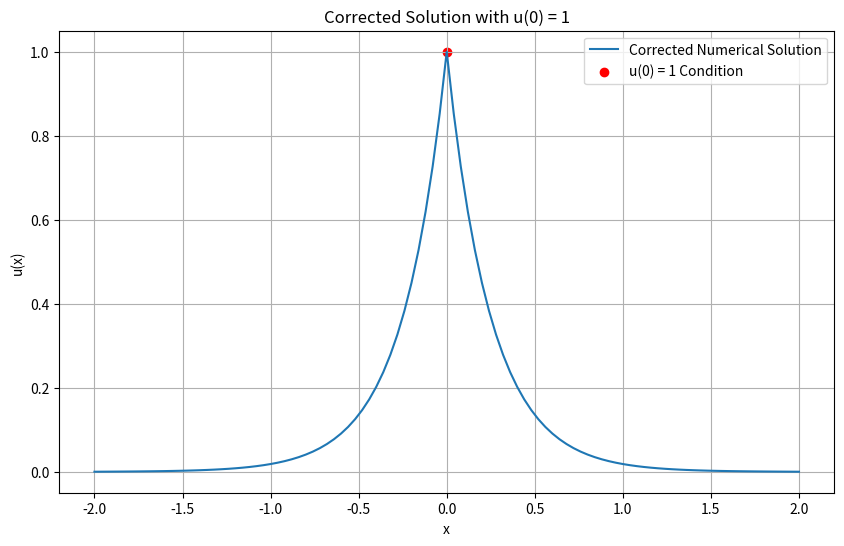

Generate this figure with matplotlib:
#!/usr/bin/env python3
# -*- coding: utf-8 -*-
"""
Created on Fri Apr  5 12:32:31 2024

[redacted]
"""
import numpy as np
import matplotlib.pyplot as plt
from scipy.sparse import diags
from scipy.sparse.linalg import spsolve

# Parameters
l0 = 0.25
x_start, x_end = -2, 2
n_points = 101  # Number of points in the grid
dx = (x_end - x_start) / (n_points - 1)  # Distance between adjacent grid points

# Grid
x = np.linspace(x_start, x_end, n_points)

# Construct the coefficient matrix A for the discretized version of l0^2 * u''(x) - u(x) = 0
# Using the finite difference method for the second derivative approximation
diagonal = -2*l0**2/dx**2 - 1
off_diagonal = l0**2/dx**2
A = diags([off_diagonal, diagonal, off_diagonal], [-1, 0, 1], shape=(n_points, n_points)).toarray()

# Find the index closest to x=0
index_at_zero = np.argmin(np.abs(x))

# Resetting b to handle the condition u(0) = 1 more explicitly
b = np.zeros(n_points)
b[index_at_zero] = 1  # Directly setting the condition u(0) = 1

# Adjust A to directly incorporate this condition
A = diags([off_diagonal, diagonal, off_diagonal], [-1, 0, 1], shape=(n_points, n_points)).toarray()
A[index_at_zero, :] = 0
A[index_at_zero, index_at_zero] = 1

# Solve the linear system again with the adjusted setup
u_corrected = spsolve(A, b)

# Plot the corrected solution
plt.figure(figsize=(10, 6))
plt.plot(x, u_corrected, label='Corrected Numerical Solution')
plt.scatter(x[index_at_zero], u_corrected[index_at_zero], color='red', label='u(0) = 1 Condition')
plt.xlabel('x')
plt.ylabel('u(x)')
plt.title('Corrected Solution with u(0) = 1')
plt.legend()
plt.grid(True)
plt.show()